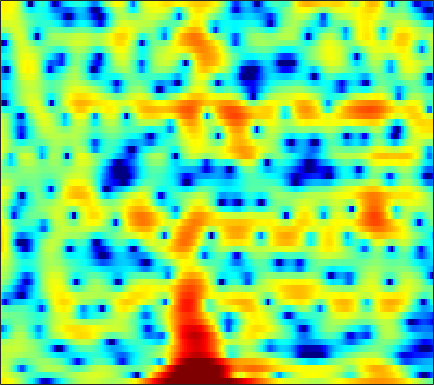

The table this chart was drawn from, first rows:
5.2594, 5.1375, 4.9029, 4.5866, 4.2944, 3.8143, 3.2378, 2.74, 1.9874, 1.1364, 0.19074, -0.58508, -1.7385, -3.0332, -4.1174, -5.7673, -7.7124, -9.3994, -11.939, -14.69, -16.677, -16.484, -14.479, -12.02
3.813, 3.624, 3.307, 2.921, 2.59, 2.103, 1.577, 1.169, 0.6141, 0.06448, -0.4673, -0.85, -1.339, -1.8, -2.122, -2.514, -2.851, -3.061, -3.254, -3.333, -3.297, -3.194, -2.962, -2.635
3.073, 2.796, 2.2, 1.313, 0.4309, -1.081, -3.075, -4.975, -8.117, -11.26, -11.17, -9.059, -6.245, -4.086, -2.834, -1.544, -0.5759, -0.002412, 0.5996, 1.049, 1.374, 1.546, 1.688, 1.741
2.154, 2.108, 1.892, 1.506, 1.115, 0.4835, -0.2288, -0.7604, -1.363, -1.735, -1.787, -1.629, -1.235, -0.7441, -0.3718, 0.06898, 0.4248, 0.6271, 0.806, 0.883, 0.8635, 0.7856, 0.6024, 0.3311
2.001, 2.114, 2.182, 2.174, 2.126, 2.018, 1.873, 1.752, 1.586, 1.42, 1.262, 1.15, 0.9904, 0.8225, 0.6797, 0.4535, 0.1772, -0.07473, -0.4827, -0.979, -1.565, -2.062, -2.789, -3.554
2.35, 2.442, 2.53, 2.583, 2.603, 2.598, 2.552, 2.496, 2.388, 2.235, 2.035, 1.857, 1.574, 1.239, 0.9475, 0.5024, -0.01291, -0.4608, -1.163, -2.01, -3.043, -3.983, -5.537, -7.575
1.213, 1.265, 1.408, 1.612, 1.784, 2.001, 2.164, 2.237, 2.25, 2.155, 1.945, 1.715, 1.322, 0.8427, 0.4454, -0.1047, -0.6464, -1.026, -1.488, -1.898, -2.288, -2.598, -3.065, -3.583
-5.212, -5.034, -3.807, -2.203, -1.085, 0.1431, 1.03, 1.478, 1.799, 1.811, 1.52, 1.107, 0.2725, -0.8955, -2.005, -3.761, -5.586, -6.558, -6.584, -5.315, -3.679, -2.538, -1.246, -0.2038
-10.09, -9.728, -7.212, -4.597, -3.034, -1.464, -0.371, 0.175, 0.5665, 0.6394, 0.3795, -0.03764, -0.8961, -2.127, -3.334, -5.348, -7.675, -9.05, -8.837, -6.573, -4.137, -2.562, -0.8089, 0.6208
-2.331, -2.282, -2.064, -1.714, -1.404, -1.022, -0.7107, -0.5399, -0.439, -0.4735, -0.6572, -0.8888, -1.294, -1.776, -2.148, -2.601, -2.912, -2.992, -2.84, -2.393, -1.727, -1.126, -0.2568, 0.6291
0.06838, -0.1686, -0.4221, -0.5883, -0.6539, -0.6894, -0.7094, -0.7341, -0.8098, -0.9289, -1.118, -1.313, -1.647, -2.071, -2.43, -2.892, -3.28, -3.459, -3.463, -3.139, -2.463, -1.77, -0.7162, 0.3563
-0.3213, -1.103, -1.832, -2.19, -2.253, -2.174, -2.053, -1.959, -1.858, -1.867, -1.951, -2.076, -2.376, -2.907, -3.487, -4.643, -6.42, -8.326, -11.63, -12.77, -8.655, -5.48, -2.179, 0.2442
-7.891, -12.42, -15.34, -11.43, -9.292, -7.649, -6.873, -6.667, -6.575, -6.505, -6.258, -5.958, -5.47, -5.014, -4.846, -4.914, -5.32, -5.765, -6.181, -5.792, -4.192, -2.495, -0.2646, 1.669
-4.876, -6.566, -8.028, -8.636, -8.887, -9.519, -10.85, -12.6, -16.38, -22.33, -19.99, -15.38, -11.35, -8.617, -7.067, -5.455, -4.115, -3.237, -2.135, -1.048, 0.08481, 0.972, 2.077, 3.041
-0.5961, -1.477, -2.671, -3.977, -5.005, -6.525, -8.288, -9.777, -11.67, -12.98, -13.19, -12.62, -11.14, -9.322, -7.903, -5.992, -4.155, -2.867, -1.33, 0.04248, 1.252, 2.029, 2.91, 3.611
1.274, 0.7494, -0.1003, -1.12, -2.023, -3.385, -4.945, -6.226, -8.196, -10.44, -13.13, -15.44, -17.08, -14.35, -11.36, -7.828, -5.031, -3.302, -1.349, 0.2414, 1.535, 2.302, 3.095, 3.67
1.958, 1.674, 1.106, 0.3536, -0.3514, -1.434, -2.711, -3.788, -5.457, -7.328, -9.32, -10.72, -11.53, -10.32, -8.664, -6.252, -4.08, -2.691, -1.09, 0.2354, 1.289, 1.932, 2.607, 3.03
2.442, 2.175, 1.651, 0.989, 0.4181, -0.4214, -1.336, -2.029, -2.929, -3.752, -4.361, -4.651, -4.76, -4.489, -4.062, -3.285, -2.386, -1.667, -0.7454, 0.08286, 0.7741, 1.211, 1.686, 1.952
3.518, 3.089, 2.398, 1.593, 0.9434, 0.009394, -0.9281, -1.6, -2.405, -3.084, -3.576, -3.764, -3.772, -3.538, -3.198, -2.612, -1.934, -1.389, -0.6654, 0.003007, 0.5833, 0.921, 1.201, 1.352
5.082, 4.418, 3.409, 2.229, 1.246, -0.1564, -1.604, -2.706, -4.084, -5.233, -6.079, -6.367, -6.243, -5.613, -4.886, -3.749, -2.527, -1.677, -0.6448, 0.2171, 0.9078, 1.29, 1.558, 1.636
6.381, 5.497, 4.08, 2.345, 0.8276, -1.466, -4.037, -6.153, -9.024, -11.86, -14.75, -16.83, -16.69, -12.76, -9.828, -6.606, -4.04, -2.485, -0.8575, 0.413, 1.328, 1.82, 2.286, 2.393
6.526, 5.583, 3.944, 1.86, -0.07074, -3.307, -7.558, -11.95, -20.92, -25.16, -20.23, -19.06, -16.77, -13.11, -10.32, -7.154, -4.652, -3.177, -1.568, -0.2787, 0.7278, 1.288, 1.935, 2.285
6.109, 5.314, 3.909, 2.163, 0.5937, -1.752, -4.351, -6.394, -8.69, -9.905, -9.954, -9.315, -8.335, -7.241, -6.439, -5.438, -4.562, -4.062, -3.445, -2.857, -2.075, -1.321, -0.3983, 0.5408
5.87, 5.135, 3.961, 2.597, 1.541, 0.1255, -1.19, -2.019, -2.968, -3.529, -3.844, -3.929, -3.943, -3.971, -4.069, -4.406, -5.288, -6.263, -8.304, -10.77, -10.78, -8.278, -4.82, -2.156
5.482, 4.52, 3.046, 1.413, 0.1855, -1.282, -2.294, -2.63, -2.743, -2.536, -2.23, -2.072, -1.899, -1.879, -2.016, -2.494, -3.406, -4.412, -6.207, -8.008, -7.942, -6.15, -3.557, -1.143
4.107, 2.74, 0.4791, -2.554, -5.534, -10.62, -13.81, -11.24, -7.551, -5.182, -3.563, -2.663, -1.778, -1.178, -0.8822, -0.6571, -0.5706, -0.5948, -0.6011, -0.4811, -0.1803, 0.2332, 0.9252, 1.681
2.821, 1.621, -0.387, -2.86, -4.936, -7.727, -9.277, -9.008, -7.83, -6.477, -5.246, -4.355, -3.261, -2.304, -1.676, -0.9583, -0.3869, -0.03182, 0.3482, 0.6729, 1.012, 1.222, 1.623, 1.942
3.317, 2.525, 1.188, -0.3442, -1.601, -3.307, -5.046, -6.286, -7.723, -8.607, -8.26, -7.307, -5.609, -3.932, -2.858, -1.704, -0.9107, -0.4817, -0.1253, 0.04951, 0.1298, 0.1939, 0.2916, 0.5672
4.764, 4.195, 3.199, 1.946, 0.8351, -0.9551, -3.254, -5.505, -9.794, -17.94, -18.05, -11.42, -6.8, -4.018, -2.621, -1.362, -0.6598, -0.4479, -0.5551, -1.089, -2.063, -2.947, -4.202, -4.434
4.487, 4.123, 3.493, 2.67, 1.931, 0.7949, -0.4517, -1.458, -2.693, -3.591, -3.723, -3.388, -2.59, -1.718, -1.164, -0.698, -0.5135, -0.6475, -1.211, -2.311, -4.211, -6.359, -10.96, -15.92
2.504, 2.367, 2.086, 1.699, 1.344, 0.848, 0.3475, -0.01071, -0.4162, -0.6855, -0.8101, -0.8126, -0.7252, -0.6063, -0.5349, -0.5065, -0.6302, -0.8189, -1.231, -1.812, -2.515, -3.044, -3.562, -3.573
0.8053, 0.7917, 0.6525, 0.456, 0.3112, 0.1269, -0.02407, -0.08288, -0.1265, -0.1117, -0.0935, -0.06206, -0.03203, -0.03528, -0.06986, -0.144, -0.2929, -0.428, -0.6353, -0.8579, -1.03, -1.137, -1.173, -1.069
0.2631, -0.02145, -0.5318, -1.016, -1.237, -1.304, -1.099, -0.8084, -0.3634, 0.05718, 0.3921, 0.5723, 0.6983, 0.7088, 0.6443, 0.4809, 0.2718, 0.1014, -0.1006, -0.245, -0.2866, -0.2715, -0.1846, -0.06882
1.342, 0.1103, -2.039, -4.609, -6.132, -5.885, -3.728, -2.131, -0.4102, 0.774, 1.579, 1.928, 2.118, 2.034, 1.806, 1.283, 0.6458, 0.1119, -0.4773, -0.7326, -0.6231, -0.2934, 0.2259, 0.6646
3.912, 2.305, -0.5028, -4.332, -7.111, -6.499, -3.217, -1.184, 0.7049, 1.977, 2.72, 3.017, 3.084, 2.749, 2.214, 1.048, -0.8326, -2.797, -6.358, -8.823, -6.085, -3.465, -0.8629, 0.719
4.526, 3.601, 2.297, 1.065, 0.3084, -0.2708, -0.4031, -0.3339, -0.1095, 0.1736, 0.3819, 0.5019, 0.5277, 0.3169, -0.05552, -0.8895, -2.271, -3.719, -5.871, -6.918, -5.495, -3.637, -1.59, -0.09741
4.106, 3.414, 2.352, 1.232, 0.3513, -0.8392, -1.967, -2.763, -3.586, -4.097, -4.029, -3.725, -3.123, -2.488, -2.106, -1.769, -1.594, -1.552, -1.471, -1.25, -0.7955, -0.3489, 0.2552, 0.8053
3.744, 3.022, 1.846, 0.4297, -0.7825, -2.735, -5.125, -7.327, -11.04, -14.87, -13.65, -10.7, -7.426, -5.006, -3.615, -2.191, -1.103, -0.4331, 0.2492, 0.7898, 1.245, 1.486, 1.785, 1.919
3.55, 2.76, 1.507, -0.02913, -1.36, -3.369, -5.824, -7.859, -10.74, -12.95, -12.22, -10.31, -7.476, -4.995, -3.43, -1.65, -0.3005, 0.5235, 1.378, 1.994, 2.356, 2.516, 2.554, 2.421
3.429, 2.611, 1.378, -0.08693, -1.338, -3.138, -5.223, -6.744, -8.514, -9.372, -8.702, -7.523, -5.42, -3.302, -1.841, -0.1557, 1.149, 1.902, 2.641, 3.093, 3.262, 3.264, 2.997, 2.534
2.188, 1.396, 0.3314, -0.8189, -1.814, -3.458, -5.668, -8.041, -13.46, -34.27, -14.39, -8.94, -4.611, -1.762, -0.1307, 1.443, 2.601, 3.142, 3.584, 3.663, 3.513, 3.24, 2.71, 2.064
-2.471, -3.416, -4.033, -3.894, -3.672, -3.581, -3.792, -4.131, -4.605, -4.537, -3.522, -2.32, -0.5363, 1.043, 1.975, 2.906, 3.418, 3.555, 3.363, 2.777, 1.829, 0.8919, -0.2786, -1.164
-11.54, -20.11, -18.04, -9.717, -6.662, -4.091, -2.493, -1.622, -0.6819, 0.1556, 0.9588, 1.59, 2.362, 3.02, 3.376, 3.637, 3.549, 3.259, 2.445, 1.105, -1.028, -3.384, -8.475, -19.21
-7.344, -7.777, -7.508, -6.222, -5.068, -3.494, -2.095, -1.177, -0.1283, 0.7576, 1.509, 1.983, 2.473, 2.797, 2.926, 2.886, 2.615, 2.205, 1.417, 0.3112, -1.14, -2.361, -3.956, -4.905
-5.521, -5.394, -5.005, -4.351, -3.718, -2.812, -1.806, -1.084, -0.181, 0.6293, 1.304, 1.692, 2.079, 2.283, 2.313, 2.185, 1.888, 1.547, 0.9764, 0.2831, -0.4352, -0.9213, -1.436, -1.656
-5.458, -5.383, -5.056, -4.486, -3.848, -2.819, -1.724, -0.9053, 0.1273, 1.008, 1.71, 2.114, 2.472, 2.617, 2.578, 2.363, 1.94, 1.54, 0.8805, 0.1513, -0.5366, -1.006, -1.482, -1.688
-7.021, -7.697, -8.127, -7.35, -6.077, -3.982, -1.988, -0.6381, 0.8673, 2.039, 2.91, 3.377, 3.733, 3.81, 3.687, 3.278, 2.584, 1.881, 0.7303, -0.5963, -2.02, -3.033, -3.983, -4.347
-8.996, -12.14, -22.23, -17.25, -10.25, -5.175, -1.884, -0.05584, 1.8, 3.182, 4.141, 4.609, 4.931, 4.915, 4.689, 4.061, 3.083, 2.045, 0.2193, -2.245, -5.714, -9.241, -14.98, -14.38
-5.796, -6.173, -6.272, -5.431, -4.272, -2.302, -0.4059, 0.8603, 2.287, 3.411, 4.19, 4.557, 4.782, 4.693, 4.419, 3.756, 2.777, 1.798, 0.09145, -2.111, -4.859, -7.213, -9.965, -10.95
-4.538, -4.314, -3.758, -2.873, -2.049, -0.8416, 0.4092, 1.286, 2.315, 3.103, 3.644, 3.876, 3.964, 3.806, 3.516, 2.977, 2.216, 1.544, 0.5077, -0.6841, -1.972, -2.941, -4.156, -5.317
-6.396, -6.382, -5.594, -4.145, -2.842, -1.167, 0.3293, 1.253, 2.207, 2.837, 3.167, 3.225, 3.057, 2.672, 2.284, 1.702, 1.087, 0.6572, 0.1903, -0.2382, -0.6387, -0.9171, -1.349, -1.819
-12.97, -20.71, -14.52, -7.287, -4.176, -1.309, 0.6274, 1.653, 2.548, 2.985, 2.981, 2.709, 2, 0.9287, -0.02384, -1.396, -2.379, -2.641, -2.36, -1.642, -0.8879, -0.432, 0.009882, 0.2897
-4.507, -4.804, -4.026, -2.289, -0.8262, 0.8262, 2.055, 2.696, 3.163, 3.195, 2.777, 2.141, 0.8184, -1.231, -3.44, -8.001, -17.11, -17.6, -8.849, -4.797, -2.419, -1.244, -0.1412, 0.5643
0.515, 0.7328, 1.122, 1.635, 2.046, 2.57, 2.942, 3.081, 3.051, 2.737, 2.127, 1.463, 0.2596, -1.287, -2.674, -4.639, -6.053, -6.259, -5.459, -4.116, -2.889, -2.158, -1.467, -1.06
2.496, 2.704, 2.944, 3.139, 3.222, 3.257, 3.172, 3.009, 2.656, 2.141, 1.471, 0.8841, 0.01404, -0.8857, -1.559, -2.323, -2.881, -3.124, -3.251, -3.173, -3.08, -3.04, -3.101, -3.308
3.756, 3.894, 4.005, 4.004, 3.936, 3.713, 3.35, 2.981, 2.346, 1.573, 0.6851, -0.0266, -0.925, -1.723, -2.19, -2.627, -2.944, -3.107, -3.249, -3.474, -3.794, -4.128, -4.685, -5.376
4.731, 4.812, 4.825, 4.721, 4.568, 4.225, 3.688, 3.138, 2.18, 0.932, -0.6005, -1.896, -3.652, -4.981, -5.34, -5.12, -4.499, -4.089, -3.806, -3.926, -4.421, -5.065, -6.224, -7.612
4.862, 4.901, 4.914, 4.886, 4.787, 4.548, 4.095, 3.563, 2.533, 0.9895, -1.258, -3.635, -8.604, -20.46, -18.87, -9.375, -5.641, -4.125, -3.186, -3.03, -3.665, -4.643, -6.853, -10.61
